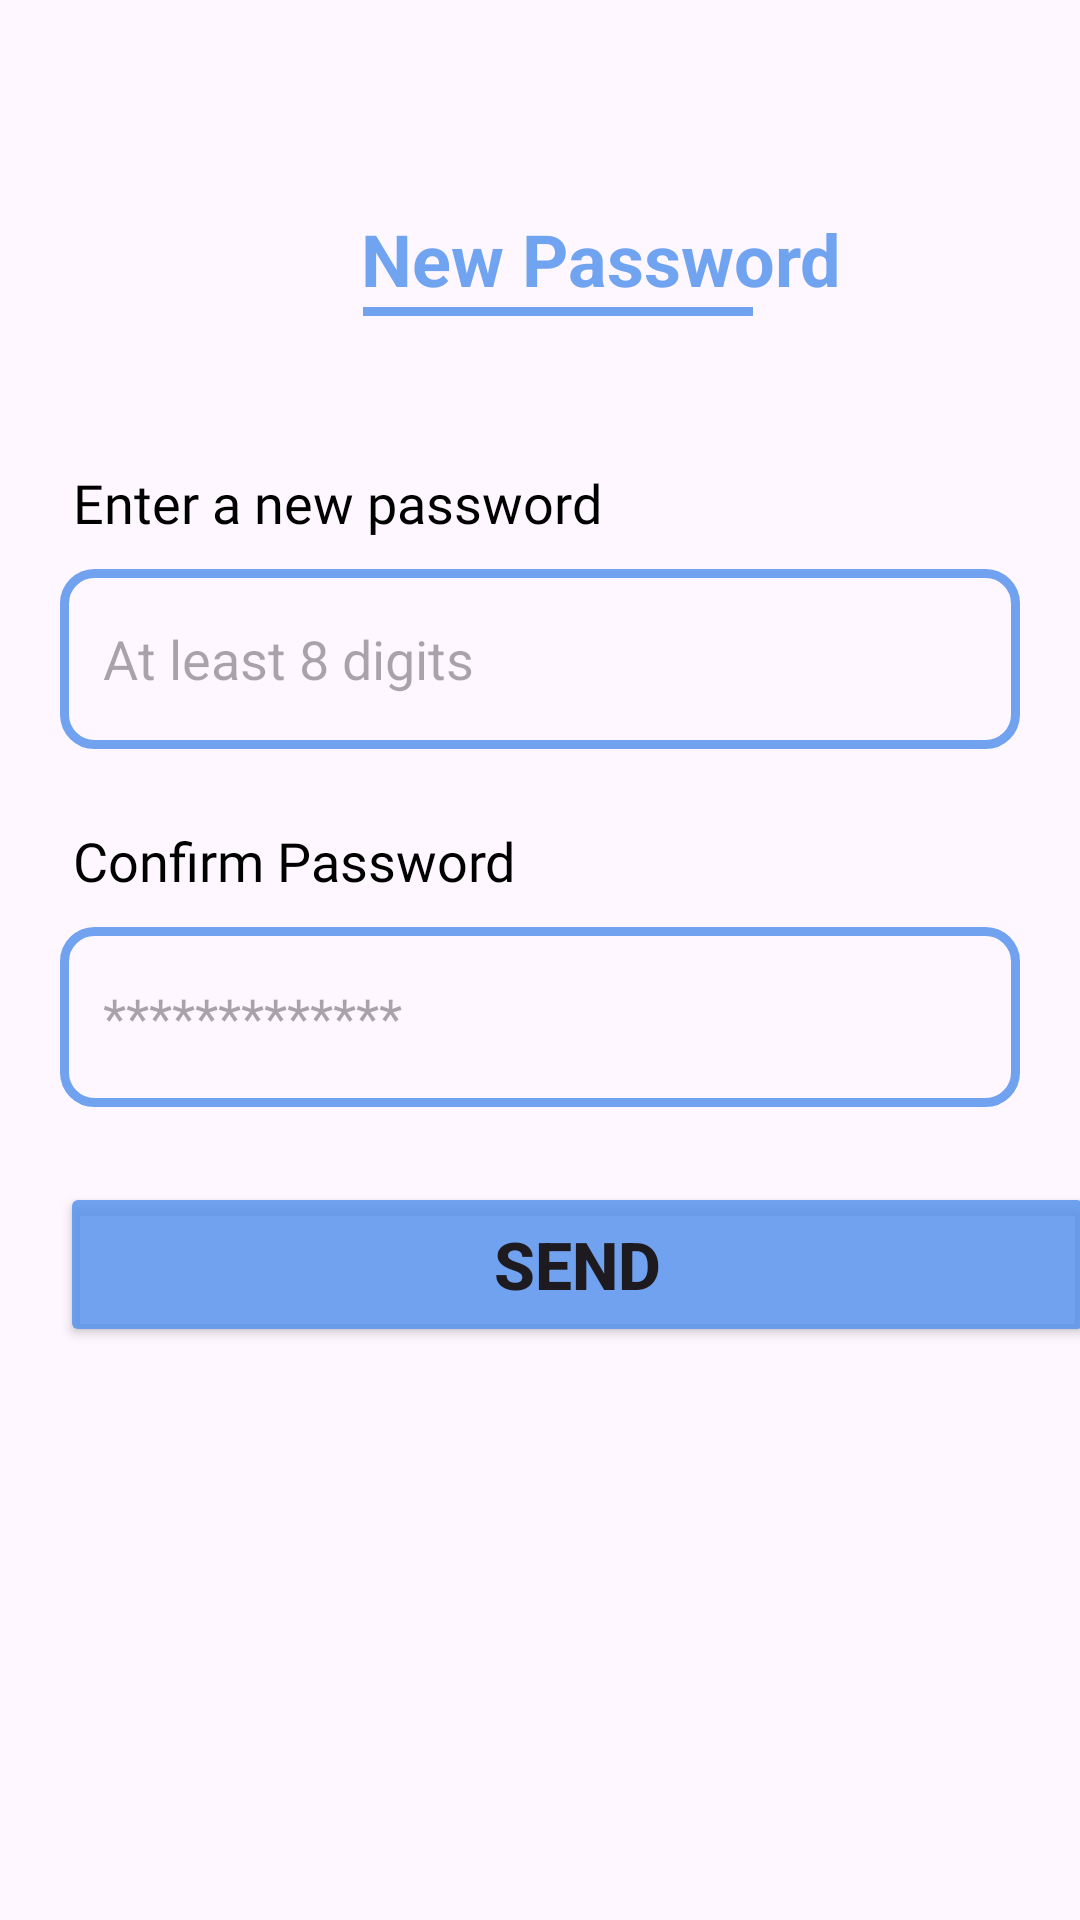

Write the Android layout XML for this screen, with the resource values it uses.
<!-- AndroidManifest.xml: application theme Theme.DairyEase -->
<!-- res/layout/activity_newpassword.xml -->
<?xml version="1.0" encoding="utf-8"?>
<LinearLayout
    xmlns:android="http://schemas.android.com/apk/res/android"
    xmlns:app="http://schemas.android.com/apk/res-auto"
    xmlns:tools="http://schemas.android.com/tools"
    android:layout_width="match_parent"
    android:layout_height="match_parent"
    tools:context=".ForgetPassword.NewpasswordActivity"
    android:orientation="vertical">
    <TextView
        android:layout_width="wrap_content"
        android:layout_height="wrap_content"
        android:layout_marginTop="70dp"
        android:gravity="center"
        android:layout_marginStart="120dp"
        android:textSize="24dp"
        android:textStyle="bold"
        android:text="New Password "
        android:textColor="@color/light_blue"/>
    <View
        android:layout_width="130dp"
        android:layout_height="3dp"
        android:layout_gravity="center"
        android:layout_marginStart="6dp"
        android:background="@color/light_blue"></View>
    <TextView
        android:layout_width="wrap_content"
        android:layout_height="wrap_content"
        android:layout_marginTop="50dp"
        android:gravity="center"
        android:layout_marginStart="20dp"
        android:textSize="18dp"
        android:textStyle="normal"
        android:fontFamily="@font/inter_bold"
        android:textFontWeight="500"
        android:text=" Enter a new password "
        android:textColor="@color/black"/>

    <EditText
        android:id="@+id/RPpassword"
        android:layout_width="match_parent"
        android:layout_height="60dp"
        android:background="@drawable/baseline_check_circle_24"
        android:layout_marginTop="10dp"
        android:hint=" At least 8 digits"
        android:layout_marginHorizontal="20dp"
        android:paddingStart="10dp"
        />

    <TextView
        android:layout_width="wrap_content"
        android:layout_height="wrap_content"
        android:layout_marginTop="25dp"
        android:gravity="center"
        android:layout_marginStart="20dp"
        android:textSize="18dp"
        android:textStyle="normal"
        android:text=" Confirm Password "
        android:fontFamily="@font/inter_bold"
        android:textFontWeight="500"
        android:textColor="@color/black"/>

    <EditText
        android:id="@+id/RPconformpass"
        android:layout_width="match_parent"
        android:layout_height="60dp"
        android:background="@drawable/baseline_check_circle_24"
        android:layout_marginHorizontal="20dp"
        android:layout_marginTop="10dp"
        android:hint=" *************"
        android:paddingStart="10dp"


        />

    <Button android:id="@+id/sendButton"
        android:layout_marginTop="25dp"
        android:layout_width="345dp"
        android:layout_height="55dp"
        android:text="Send"
        android:textStyle="bold"
        android:textSize="22dp"
        android:layout_marginHorizontal="20dp"
        app:cornerRadius="10dp"
        android:backgroundTint="@color/light_blue"/>

</LinearLayout>
<!-- resources referenced by this layout -->
<resources>
  <color name="black">#FF000000</color>
  <color name="light_blue">#D15190ED</color>
  <!-- drawable baseline_check_circle_24 (drawable) -->
  <?xml version="1.0" encoding="utf-8"?>
  <shape xmlns:android="http://schemas.android.com/apk/res/android"
      android:shape="rectangle">
  
      <corners android:radius="10dp"></corners>
      <stroke android:color="@color/light_blue" android:width="3dp"></stroke>
  </shape>
  <style name="Theme.DairyEase" parent="Base.Theme.DairyEase" />
  <style name="Base.Theme.DairyEase" parent="Theme.Material3.DayNight.NoActionBar">
          
          
      </style>
</resources>
